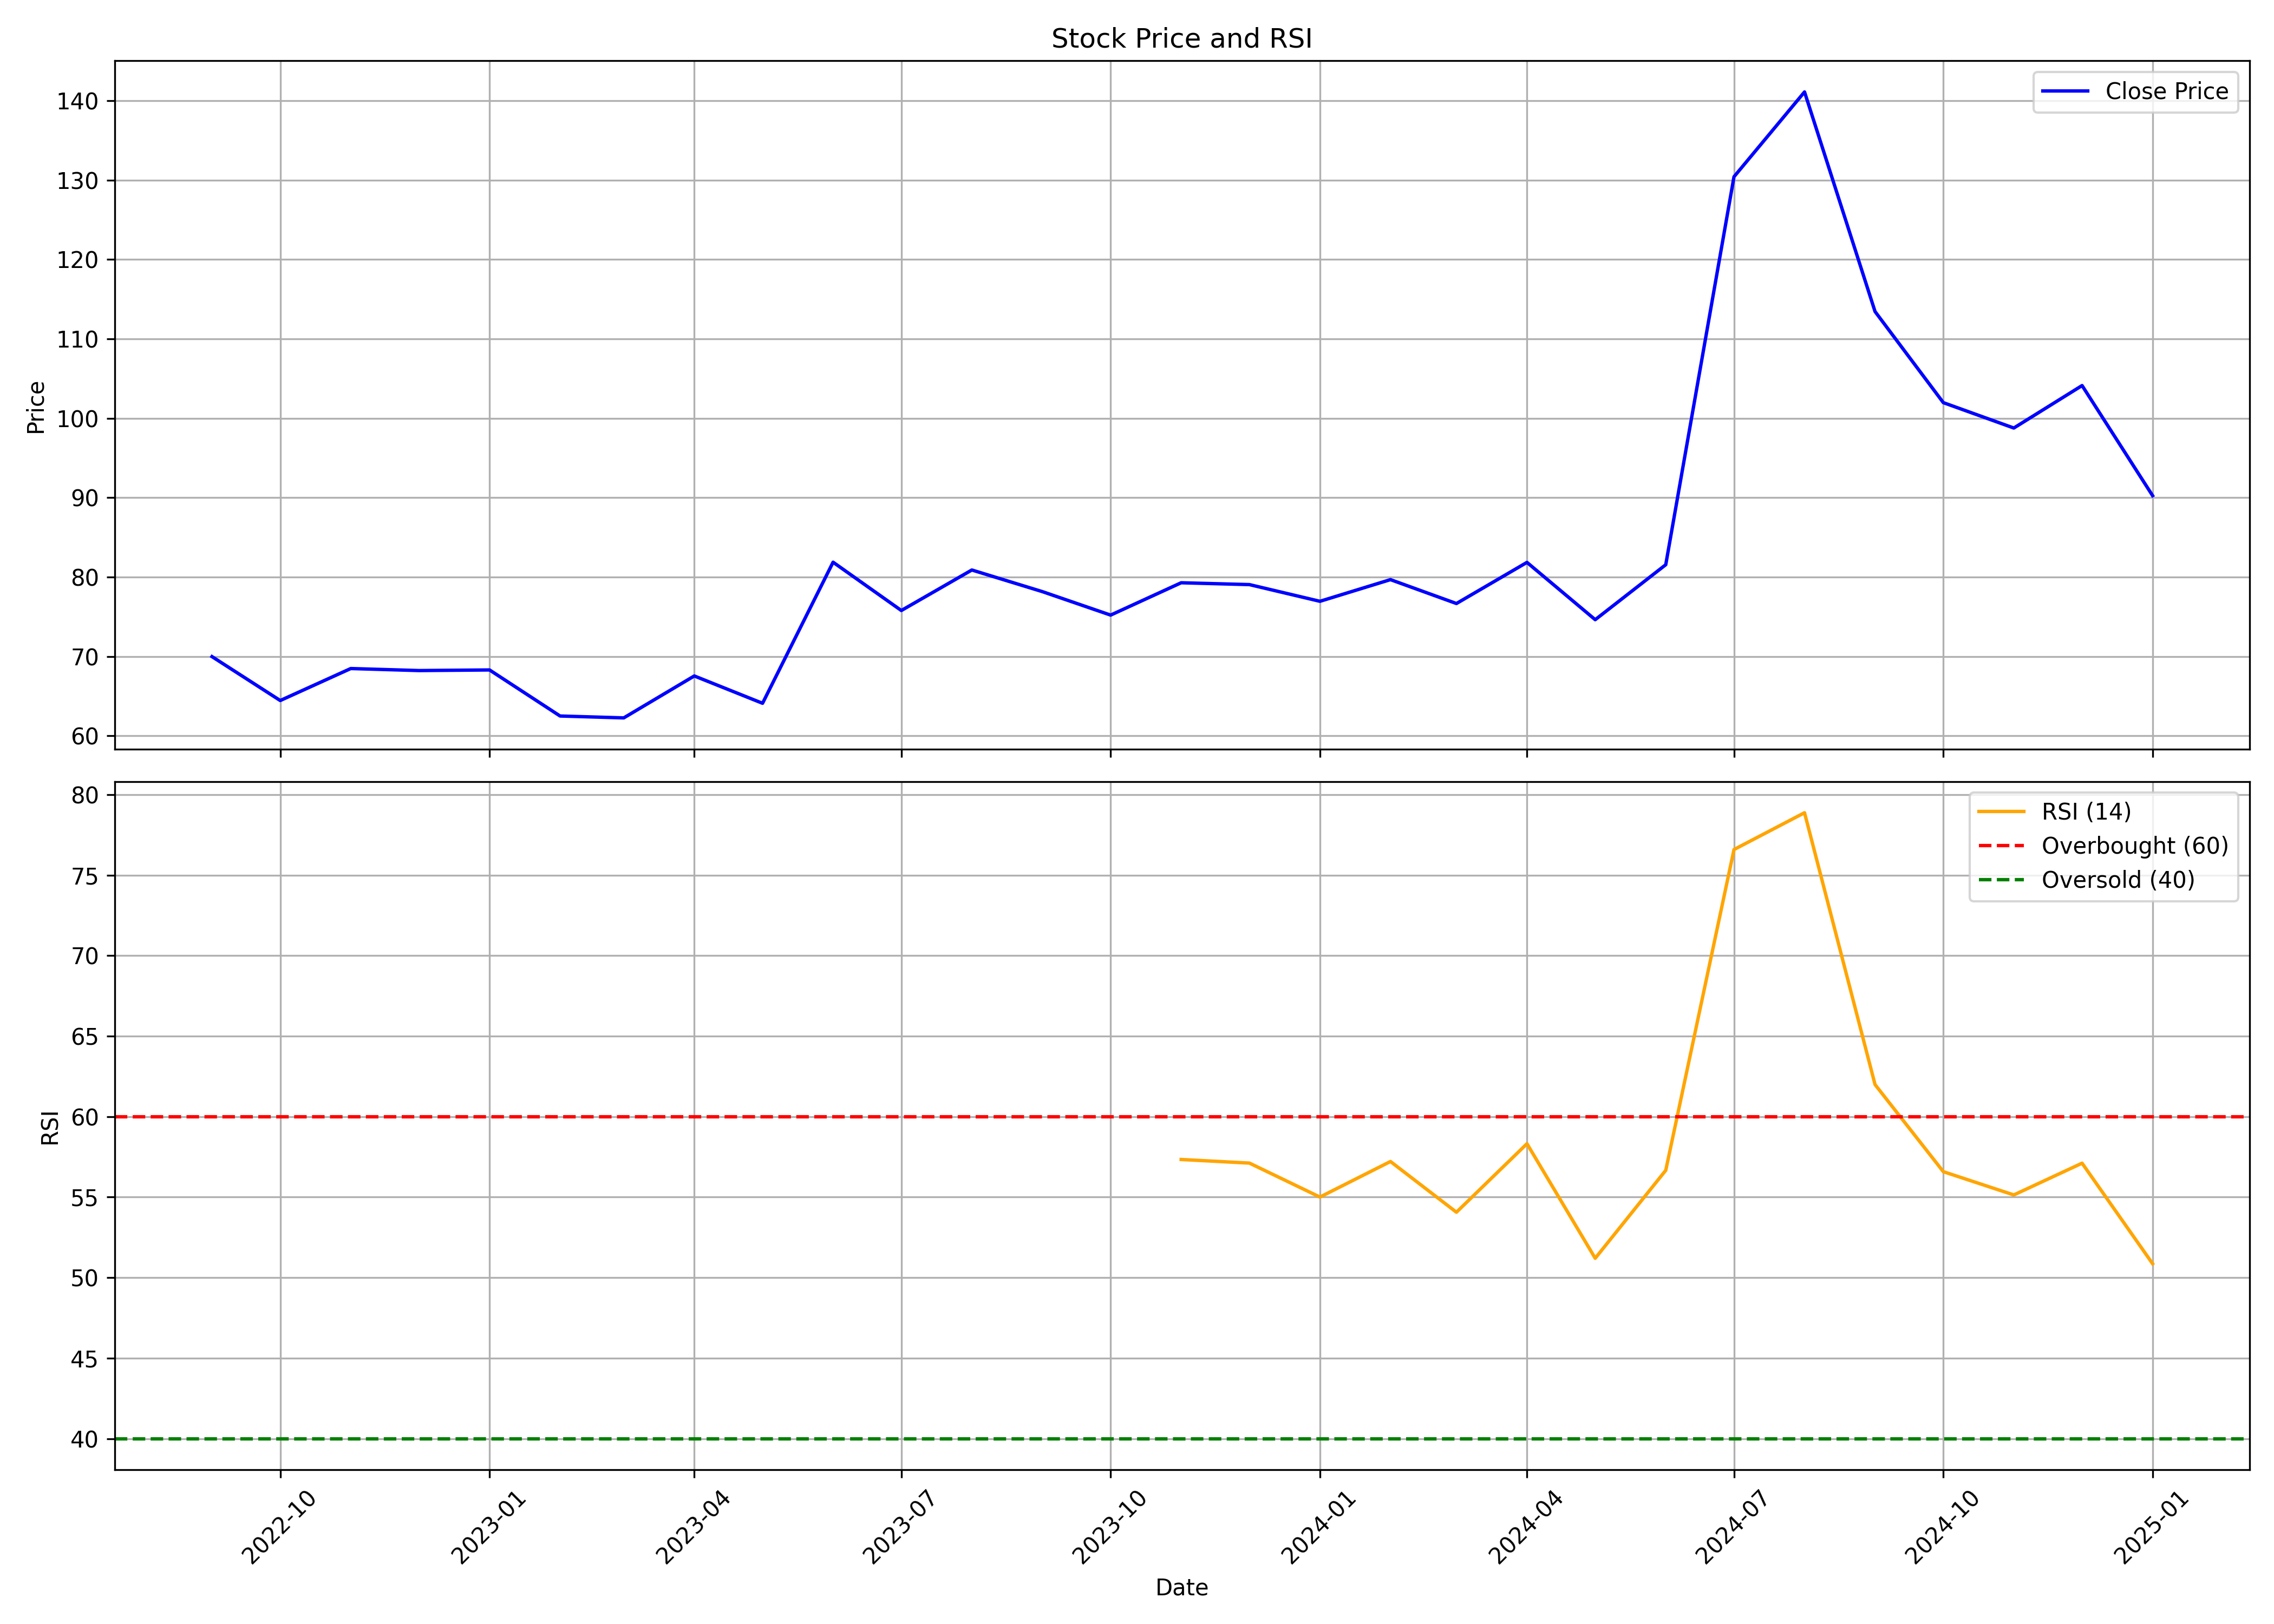

Data behind this chart, as committed beside it:
, date, symbol, open, high, low, close, volume, rsi
0, 2022-09-01, SPORTKING, 89.55, 91.38, 69.48, 69.99, 9298850, 
1, 2022-10-01, SPORTKING, 69.43, 88.05, 63.57, 64.46, 12076160, 
2, 2022-11-01, SPORTKING, 65.36, 71.63, 61.71, 68.49, 4127690, 
3, 2022-12-01, SPORTKING, 68.56, 76.84, 61.43, 68.23, 3461250, 
4, 2023-01-01, SPORTKING, 69.26, 77.16, 63.79, 68.31, 11279440, 
5, 2023-02-01, SPORTKING, 68.46, 72.7, 61.51, 62.51, 3482570, 
6, 2023-03-01, SPORTKING, 63.36, 68.25, 61.59, 62.27, 1984800, 
7, 2023-04-01, SPORTKING, 65.28, 69.71, 62.4, 67.55, 2295960, 
8, 2023-05-01, SPORTKING, 67.55, 69.81, 62.97, 64.11, 2425610, 
9, 2023-06-01, SPORTKING, 64.15, 86.37, 64.15, 81.88, 7373360, 
10, 2023-07-01, SPORTKING, 82.25, 91.3, 75.4, 75.8, 8943370, 
11, 2023-08-01, SPORTKING, 76.07, 85.22, 73.18, 80.9, 5337170, 
12, 2023-09-01, SPORTKING, 81.44, 83.35, 75.11, 78.17, 3431020, 
13, 2023-10-01, SPORTKING, 78.17, 84.73, 67.84, 75.22, 4003760, 
14, 2023-11-01, SPORTKING, 75.59, 81.33, 71.79, 79.29, 3174690, 57.34
15, 2023-12-01, SPORTKING, 80.34, 82.59, 74.08, 79.06, 3726070, 57.11
16, 2024-01-01, SPORTKING, 79.72, 81.75, 74.53, 76.96, 3796760, 55.01
17, 2024-02-01, SPORTKING, 77.03, 87.62, 75.68, 79.69, 5740740, 57.21
18, 2024-03-01, SPORTKING, 79.92, 80.88, 71.06, 76.68, 2439820, 54.06
19, 2024-04-01, SPORTKING, 76.25, 85.66, 76.25, 81.86, 3221190, 58.32
20, 2024-05-01, SPORTKING, 81.86, 82.81, 74.24, 74.64, 1695700, 51.2
21, 2024-06-01, SPORTKING, 75.03, 82.71, 69.33, 81.56, 1945170, 56.67
22, 2024-07-01, SPORTKING, 81.56, 139.6, 81.56, 130.4, 41904870, 76.59
23, 2024-08-01, SPORTKING, 130, 149.2, 116.5, 141.1, 11134620, 78.87
24, 2024-09-01, SPORTKING, 150, 159.5, 106.2, 113.4, 15717659, 61.99
25, 2024-10-01, SPORTKING, 114.4, 122.9, 96.51, 102, 5760914, 56.58
26, 2024-11-01, SPORTKING, 102.6, 111.7, 87.6, 98.78, 4976145, 55.14
27, 2024-12-01, SPORTKING, 99.35, 127.0, 97.54, 104.1, 8311726, 57.11
28, 2025-01-01, SPORTKING, 103.0, 107.4, 85.63, 90.26, 3127550, 50.87
